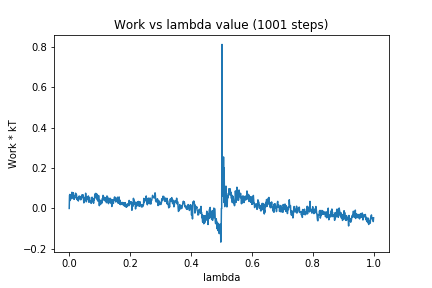

The file beside this chart, header and first rows:
0, 0.0
1, 0.06448
2, 0.06925
3, 0.03924
4, 0.06802
5, 0.05018
6, 0.06411
7, 0.04823
8, 0.04849
9, 0.07994
10, 0.06753
11, 0.07128
12, 0.05189
13, 0.07788
14, 0.05243
15, 0.06234
16, 0.04478
17, 0.05705
18, 0.05
19, 0.05803
20, 0.07076
21, 0.07553
22, 0.06792
23, 0.06987
24, 0.0676
25, 0.04733
26, 0.04775
27, 0.04184
28, 0.05374
29, 0.04623
30, 0.03676
31, 0.05553
32, 0.05951
33, 0.06139
34, 0.05629
35, 0.05355
36, 0.04522
37, 0.0577
38, 0.04255
39, 0.05301
40, 0.05691
41, 0.06623
42, 0.06137
43, 0.06413
44, 0.05381
45, 0.06799
46, 0.0527
47, 0.04554
48, 0.02754
49, 0.04698
50, 0.03757
51, 0.05453
52, 0.04612
53, 0.04379
54, 0.07543
55, 0.05053
56, 0.03285
57, 0.0367
58, 0.04484
59, 0.0572
60, 0.054
... 940 more rows
